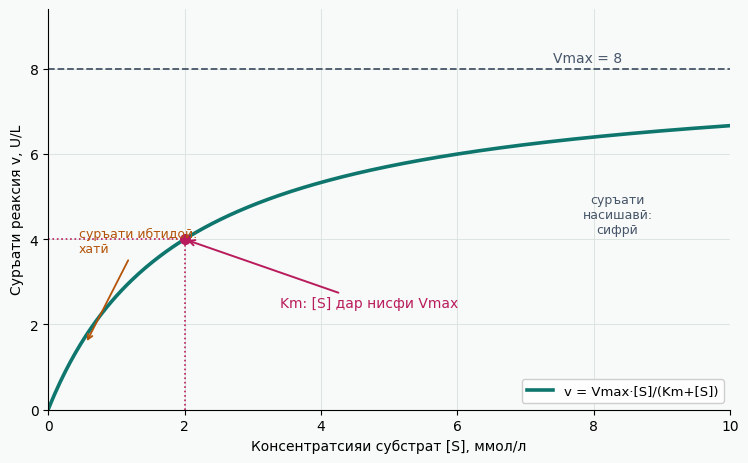

This figure's Python source: (Note: this script raises an exception after producing the figure.)
import matplotlib
matplotlib.use("Agg")
import matplotlib.pyplot as plt
import numpy as np

plt.rcParams["font.family"] = "DejaVu Sans"
TEAL = "#0F766E"; ROSE = "#B91C5C"; AMBER = "#B45309"; SLATE = "#475569"

# ===== 1.1: Michaelis-Menten гипербола =====
fig, ax = plt.subplots(figsize=(8.8, 5.2), dpi=200)
fig.patch.set_facecolor("#F7FAF8"); ax.set_facecolor("#F7FAF8")
S = np.linspace(0, 10, 400); Km, Vm = 2.0, 8.0
v = Vm * S / (Km + S)
ax.plot(S, v, color=TEAL, lw=2.6, label="v = Vmax·[S]/(Km+[S])")
ax.axhline(Vm, color=SLATE, lw=1.3, ls="--")
ax.text(7.4, Vm + 0.15, "Vmax = 8", fontsize=10, color=SLATE)
ax.plot([Km, Km], [0, Vm/2], color=ROSE, lw=1.2, ls=":")
ax.plot([0, Km], [Vm/2, Vm/2], color=ROSE, lw=1.2, ls=":")
ax.plot([Km], [Vm/2], "o", ms=7, color=ROSE)
ax.annotate("Km: [S] дар нисфи Vmax", xy=(Km, Vm/2), xytext=(3.4, 2.4),
            fontsize=10, color=ROSE, arrowprops=dict(arrowstyle="->", color=ROSE, lw=1.4))
ax.annotate("суръати ибтидоӣ:\nхатӣ", xy=(0.55, 1.55), xytext=(0.45, 3.7),
            fontsize=9, color=AMBER, arrowprops=dict(arrowstyle="->", color=AMBER, lw=1.3))
ax.text(8.35, 4.15, "суръати\nнасишавӣ:\nсифрӣ", fontsize=9, color=SLATE, ha="center")
ax.set_xlim(0, 10); ax.set_ylim(0, 9.4)
ax.set_xlabel("Консентратсияи субстрат [S], ммол/л", fontsize=10)
ax.set_ylabel("Суръати реаксия v, U/L", fontsize=10)
ax.grid(color="#D9E2DD", lw=0.6)
ax.legend(loc="lower right", fontsize=9.5, framealpha=0.95)
for s_ in ("top", "right"):
    ax.spines[s_].set_visible(False)
plt.savefig("img08/shakli_1_1.png", dpi=200, facecolor="#F7FAF8", bbox_inches="tight")
plt.close()

# ===== 1.2: Лайнвивер–Бёрк, 3 хат =====
fig, ax = plt.subplots(figsize=(8.8, 5.6), dpi=200)
fig.patch.set_facecolor("#FBF8F4"); ax.set_facecolor("#FBF8F4")
x = np.linspace(-0.6, 1.6, 200)
Vm2 = 8.0; Km2 = 2.0
y0 = (Km2/Vm2) * x + 1/Vm2                      # бе ингибитор
yc = (Km2/Vm2 * 2.2) * x + 1/Vm2                # рақобатӣ
yn = (Km2/Vm2 * 2.2) * x + 2.2/Vm2              # ғайрирақобатӣ
ax.plot(x, y0, color=TEAL, lw=2.4, label="бе ингибитор")
ax.plot(x, yc, color=ROSE, lw=2.4, ls="--", label="манъи рақобатӣ")
ax.plot(x, yn, color=AMBER, lw=2.4, ls="-.", label="манъи ғайрирақобатӣ")
ax.axhline(0, color="#94A3B8", lw=1.0); ax.axvline(0, color="#94A3B8", lw=1.0)
ax.annotate("қатъи Y: 1/Vmax\n(як ҷо — рақобатӣ)", xy=(0, 1/Vm2), xytext=(0.55, 0.32),
            fontsize=9, color=ROSE, arrowprops=dict(arrowstyle="->", color=ROSE, lw=1.3))
ax.annotate("қатъи X: −1/Km\n(як ҷо — ғайрирақобатӣ)", xy=(-1/Km2, 0), xytext=(-0.62, 0.44),
            fontsize=9, color=AMBER, arrowprops=dict(arrowstyle="->", color=AMBER, lw=1.3))
ax.set_xlim(-0.7, 1.7); ax.set_ylim(0, 0.62)
ax.set_xlabel("1/[S], 1/(ммол/л)", fontsize=10)
ax.set_ylabel("1/v, 1/(U/L)", fontsize=10)
ax.grid(color="#EADFD2", lw=0.6)
ax.legend(loc="upper right", fontsize=9.5, framealpha=0.95)
for s_ in ("top", "right"):
    ax.spines[s_].set_visible(False)
plt.savefig("img08/shakli_1_2.png", dpi=200, facecolor="#FBF8F4", bbox_inches="tight")
plt.close()

# ===== 2.1: Flowchart ташхиси ферментӣ =====
from matplotlib.patches import FancyBboxPatch, FancyArrowPatch
def box(ax, x, y, w, h, txt, fc, ec, fs=9.5, weight="normal"):
    b = FancyBboxPatch((x, y), w, h, boxstyle="round,pad=0.02,rounding_size=0.04",
                       fc=fc, ec=ec, lw=1.6)
    ax.add_patch(b)
    ax.text(x + w/2, y + h/2, txt, ha="center", va="center", fontsize=fs,
            weight=weight, color="#1F2937")

def arrow(ax, x1, y1, x2, y2, color, lw=1.8, ls="-"):
    a = FancyArrowPatch((x1, y1), (x2, y2), arrowstyle="-|>", mutation_scale=15,
                        color=color, lw=lw, linestyle=ls)
    ax.add_patch(a)

fig, ax = plt.subplots(figsize=(9.4, 5.8), dpi=200)
ax.set_xlim(0, 1); ax.set_ylim(0, 1); ax.axis("off")
fig.patch.set_facecolor("#F5F6F8"); ax.set_facecolor("#F5F6F8")
box(ax, 0.345, 0.855, 0.31, 0.105, "ГИРИФТАНИ НАМУНА\n(варақаи сабт: вақт, дору, ҳолат)", "#E2E8F0", SLATE, 9.3, "bold")
box(ax, 0.345, 0.66, 0.31, 0.105, "НАЗОРАТИ НАМУНА\n(ҳемолиз? липемия? зудкорӣ?)", "#FCE7F3", ROSE, 9.3)
box(ax, 0.345, 0.465, 0.31, 0.105, "ТАҲЛИЛИ КИНЕТИКӢ\n(37°C, pH-и стандарӣ, U/L)", "#CCFBF1", TEAL, 9.3, "bold")
box(ax, 0.345, 0.27, 0.31, 0.105, "МУҚОИСА БО МЕЪЁР\n(дараҷаи афзоиш, × ULN)", "#FEF3C7", AMBER, 9.3)
box(ax, 0.345, 0.075, 0.31, 0.105, "ТАФСИРИ КЛИНИКӢ\n(гурӯҳи осеб, динамика)", "#EDE9FE", "#6D28D9", 9.3, "bold")
for y1, y2 in [(0.852, 0.768), (0.657, 0.573), (0.462, 0.378), (0.267, 0.183)]:
    arrow(ax, 0.5, y1, 0.5, y2, SLATE)
box(ax, 0.735, 0.66, 0.245, 0.105, "НАМУНАИ НАВ\n(қабули дубора)", "#FCE7F3", ROSE, 9)
arrow(ax, 0.658, 0.7125, 0.732, 0.7125, ROSE, ls="--")
box(ax, 0.005, 0.27, 0.285, 0.105, "ИЗОФЕРМЕНТ Ё МАРКЕРИ ИЛОВА\n(CK-MB, тропонин, GGT)", "#F1F5F9", SLATE, 8.8)
arrow(ax, 0.292, 0.3225, 0.342, 0.3225, SLATE)
box(ax, 0.735, 0.075, 0.245, 0.105, "НАЗОРАТИ ДИНАМИКА\n(ҳар 2–3 рӯз)", "#EDE9FE", "#6D28D9", 8.8)
arrow(ax, 0.658, 0.1275, 0.732, 0.1275, "#6D28D9", ls="--")
ax.text(0.5, 0.018, "Ҳар марҳила дар варақаи сабт сабт мешавад — ин асоси сифати таҳлил аст",
        ha="center", fontsize=9, style="italic", color="#4B5563")
plt.savefig("img08/shakli_2_1.png", dpi=200, facecolor="#F5F6F8", bbox_inches="tight")
plt.close()

# ===== 3.1: Динамикаи ALT =====
fig, ax = plt.subplots(figsize=(8.8, 5.0), dpi=200)
fig.patch.set_facecolor("#FBFCF8"); ax.set_facecolor("#FBFCF8")
weeks = np.array([0, 2, 4, 8])
alt = np.array([245, 118, 68, 39])
ax.axhspan(0, 56, color="#E6F4EA", zorder=0, label="Меъёри ALT (то 56 U/L)")
ax.axhline(56, color=TEAL, lw=1.4, ls="--")
ax.plot(weeks, alt, color=ROSE, lw=2.5, marker="o", ms=7,
        mfc="#FFFFFF", mec=ROSE, mew=2, label="ALT дар давоми табобат")
for w_, a_ in zip(weeks, alt):
    ax.annotate(f"{a_}", xy=(w_, a_), xytext=(w_ + 0.13, a_ + 7),
                fontsize=9.5, color=ROSE, weight="bold")
ax.annotate("4,4× меъёр:\nафзоиши аз 2 то 5", xy=(0.05, 243), xytext=(1.7, 226),
            fontsize=9, color=SLATE, arrowprops=dict(arrowstyle="->", color=SLATE, lw=1.2))
ax.annotate("0,7× меъёр: мутаносиб", xy=(8, 39), xytext=(5.0, 88),
            fontsize=9, color=TEAL, arrowprops=dict(arrowstyle="->", color=TEAL, lw=1.2))
ax.set_xlim(-0.4, 8.9); ax.set_ylim(0, 280)
ax.set_xticks([0, 2, 4, 6, 8])
ax.set_xticklabels(["ҳафтаи 0", "ҳафтаи 2", "ҳафтаи 4", "ҳафтаи 6", "ҳафтаи 8"], fontsize=9.5)
ax.set_ylabel("ALT, U/L", fontsize=10)
ax.grid(color="#E2E8DF", lw=0.6)
ax.legend(loc="upper right", fontsize=9.5, framealpha=0.95)
for s_ in ("top", "right"):
    ax.spines[s_].set_visible(False)
plt.savefig("img08/shakli_3_1.png", dpi=200, facecolor="#FBFCF8", bbox_inches="tight")
plt.close()
print("4 PNG ok")
